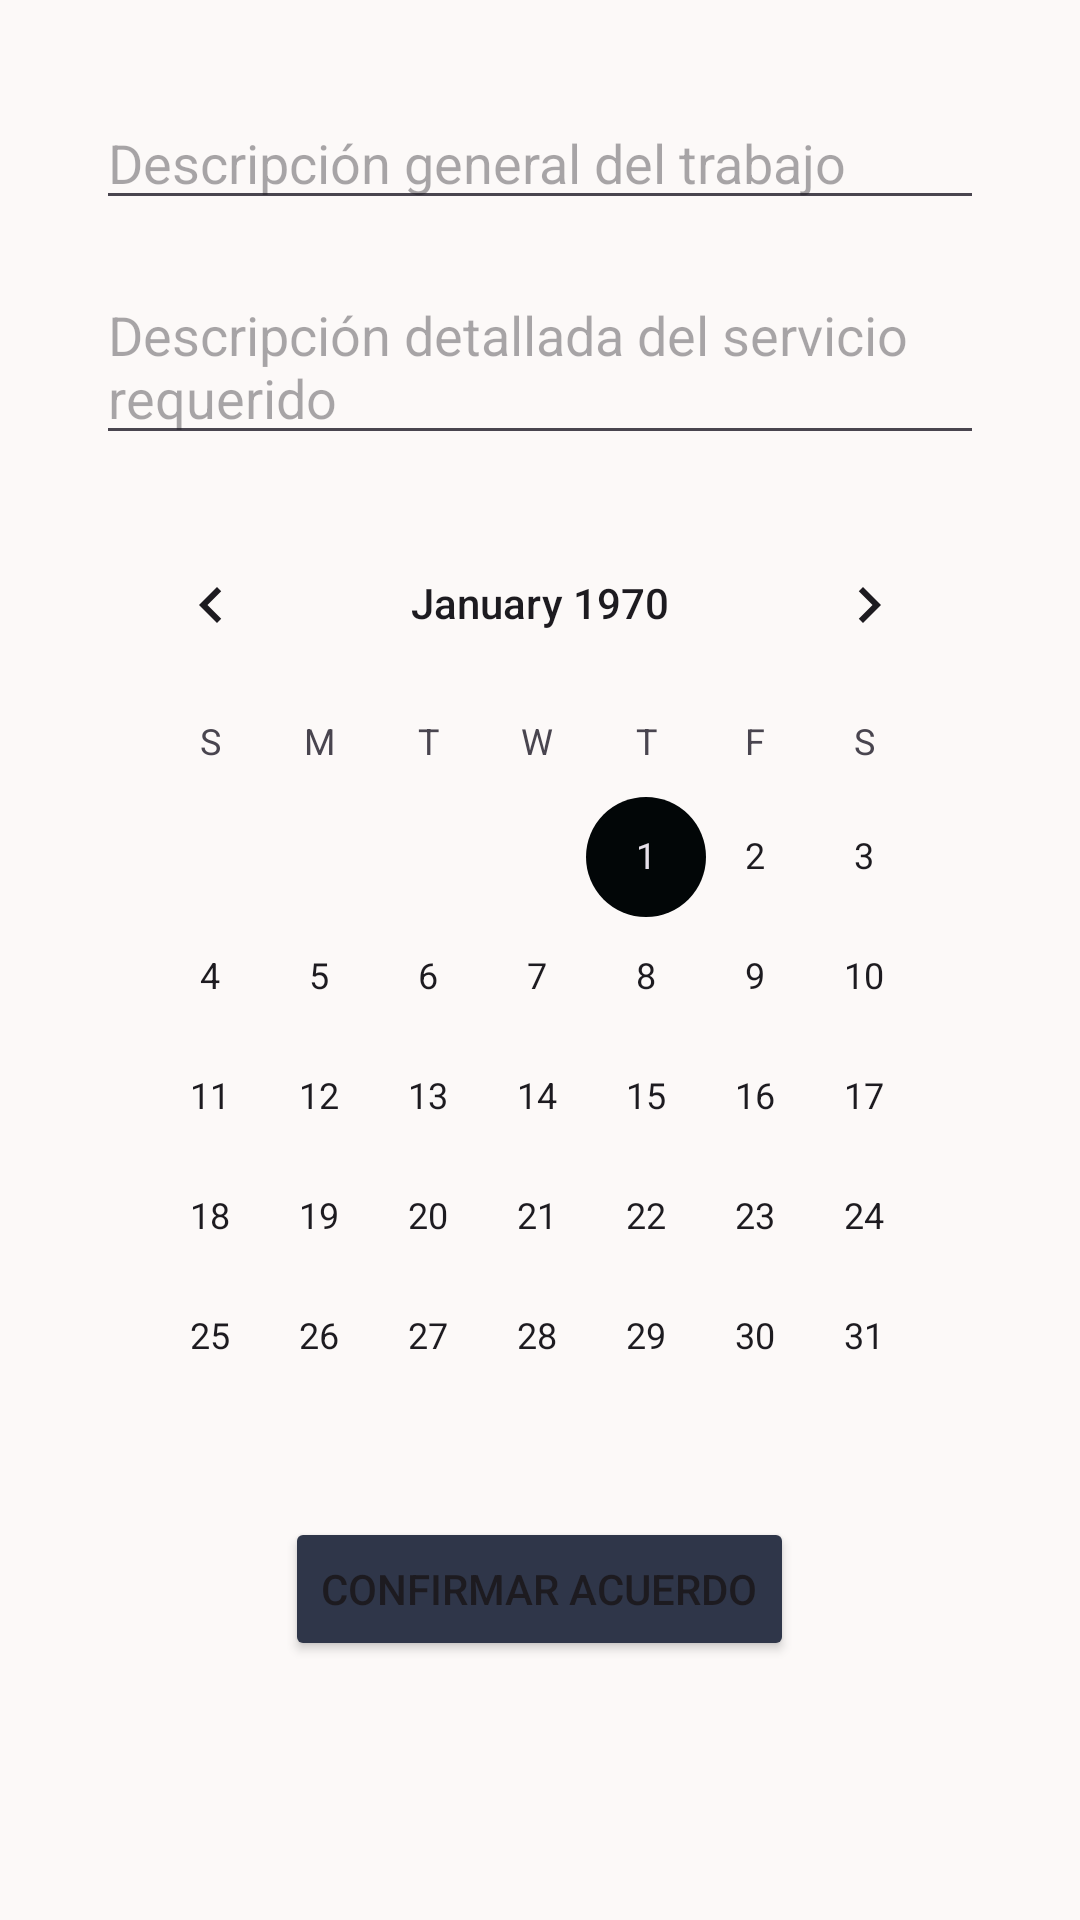

Layout XML and referenced resources for this Android screen:
<!-- AndroidManifest.xml: application theme Theme.ServiceSolidIT -->
<!-- res/layout/fragment_agreement.xml -->
<?xml version="1.0" encoding="utf-8"?>
<FrameLayout xmlns:android="http://schemas.android.com/apk/res/android"
    xmlns:tools="http://schemas.android.com/tools"
    android:layout_width="match_parent"
    android:layout_height="match_parent"
    tools:context=".ApointmentFlow.AgreementsFlow.Agreement">

    <RelativeLayout
        android:layout_width="match_parent"
        android:layout_height="match_parent"
        android:padding="32dp"
        tools:ignore="UselessLeaf">
        <ProgressBar
            android:id="@+id/progressBarOnConfirmAgreement"
            android:layout_width="wrap_content"
            android:layout_height="wrap_content"
            android:layout_centerHorizontal="true"
            android:layout_centerVertical="true"
            android:visibility="gone"
            />
        <EditText
            android:id="@+id/etDescripcion"
            android:layout_width="match_parent"
            android:layout_height="wrap_content"
            android:hint="Descripción general del trabajo"
            android:layout_marginBottom="16dp"
            tools:ignore="HardcodedText" />

        <EditText
            android:id="@+id/etDescripcionService"
            android:layout_below="@id/etDescripcion"
            android:layout_width="match_parent"
            android:layout_height="wrap_content"
            android:layout_marginBottom="16dp"
            android:hint="Descripción detallada del servicio requerido"
            tools:ignore="HardcodedText" />

        <CalendarView
            android:id="@+id/cvServiceDate"
            android:layout_below="@id/etDescripcionService"
            android:layout_width="match_parent"
            android:layout_height="wrap_content"
            />
        <Button
            android:id="@+id/btnConfirmarAcuerdo"
            android:layout_below="@id/cvServiceDate"
            android:layout_centerHorizontal="true"
            android:layout_width="wrap_content"
            android:layout_height="wrap_content"
            android:text="Confirmar acuerdo"
            android:backgroundTint="@color/bg_btn_grey"
            />

    </RelativeLayout>

</FrameLayout>
<!-- resources referenced by this layout -->
<resources>
  <color name="bg_btn_grey">#2F3649</color>
  <style name="Theme.ServiceSolidIT" parent="Base.Theme.ServiceSolidIT" />
  <color name="md_theme_primary">#000000</color>
  <color name="md_theme_onPrimary">#FFFFFF</color>
  <color name="md_theme_primaryContainer">#212728</color>
  <color name="md_theme_onPrimaryContainer">#ACB2B3</color>
  <color name="md_theme_secondary">#020607</color>
  <color name="md_theme_onSecondary">#FFFFFF</color>
  <color name="md_theme_secondaryContainer">#242A2B</color>
  <color name="md_theme_onSecondaryContainer">#B0B6B7</color>
  <color name="md_theme_tertiary">#1E2425</color>
  <color name="md_theme_onTertiary">#FFFFFF</color>
  <color name="md_theme_tertiaryContainer">#3F4546</color>
  <color name="md_theme_onTertiaryContainer">#D6DCDD</color>
  <color name="md_theme_error">#BA1A1A</color>
  <color name="md_theme_onError">#FFFFFF</color>
  <color name="md_theme_errorContainer">#FFDAD6</color>
  <color name="md_theme_onErrorContainer">#410002</color>
  <color name="md_theme_background">#FCF9F8</color>
  <color name="md_theme_onBackground">#1C1B1B</color>
  <color name="md_theme_surface">#FCF9F8</color>
  <color name="md_theme_onSurface">#1B1C1C</color>
  <color name="md_theme_surfaceVariant">#E0E3E3</color>
  <color name="md_theme_onSurfaceVariant">#444748</color>
  <color name="md_theme_outline">#747878</color>
  <color name="md_theme_outlineVariant">#C4C7C8</color>
  <color name="md_theme_inverseSurface">#303030</color>
  <color name="md_theme_inverseOnSurface">#F3F0F0</color>
  <color name="md_theme_inversePrimary">#C2C8C9</color>
  <color name="md_theme_primaryFixed">#DEE3E4</color>
  <color name="md_theme_onPrimaryFixed">#171D1E</color>
  <color name="md_theme_primaryFixedDim">#C2C8C9</color>
  <color name="md_theme_onPrimaryFixedVariant">#424849</color>
  <color name="md_theme_secondaryFixed">#DEE3E4</color>
  <color name="md_theme_onSecondaryFixed">#171D1E</color>
  <color name="md_theme_secondaryFixedDim">#C2C7C8</color>
  <color name="md_theme_onSecondaryFixedVariant">#424849</color>
  <color name="md_theme_tertiaryFixed">#DEE3E4</color>
  <color name="md_theme_onTertiaryFixed">#171D1E</color>
  <color name="md_theme_tertiaryFixedDim">#C2C7C8</color>
  <color name="md_theme_onTertiaryFixedVariant">#424849</color>
  <color name="md_theme_surfaceDim">#DCD9D9</color>
  <color name="md_theme_surfaceBright">#FCF9F8</color>
  <color name="md_theme_surfaceContainerLowest">#FFFFFF</color>
  <color name="md_theme_surfaceContainerLow">#F6F3F2</color>
  <color name="md_theme_surfaceContainer">#F0EDED</color>
  <color name="md_theme_surfaceContainerHigh">#EAE7E7</color>
  <color name="md_theme_surfaceContainerHighest">#E4E2E1</color>
</resources>
